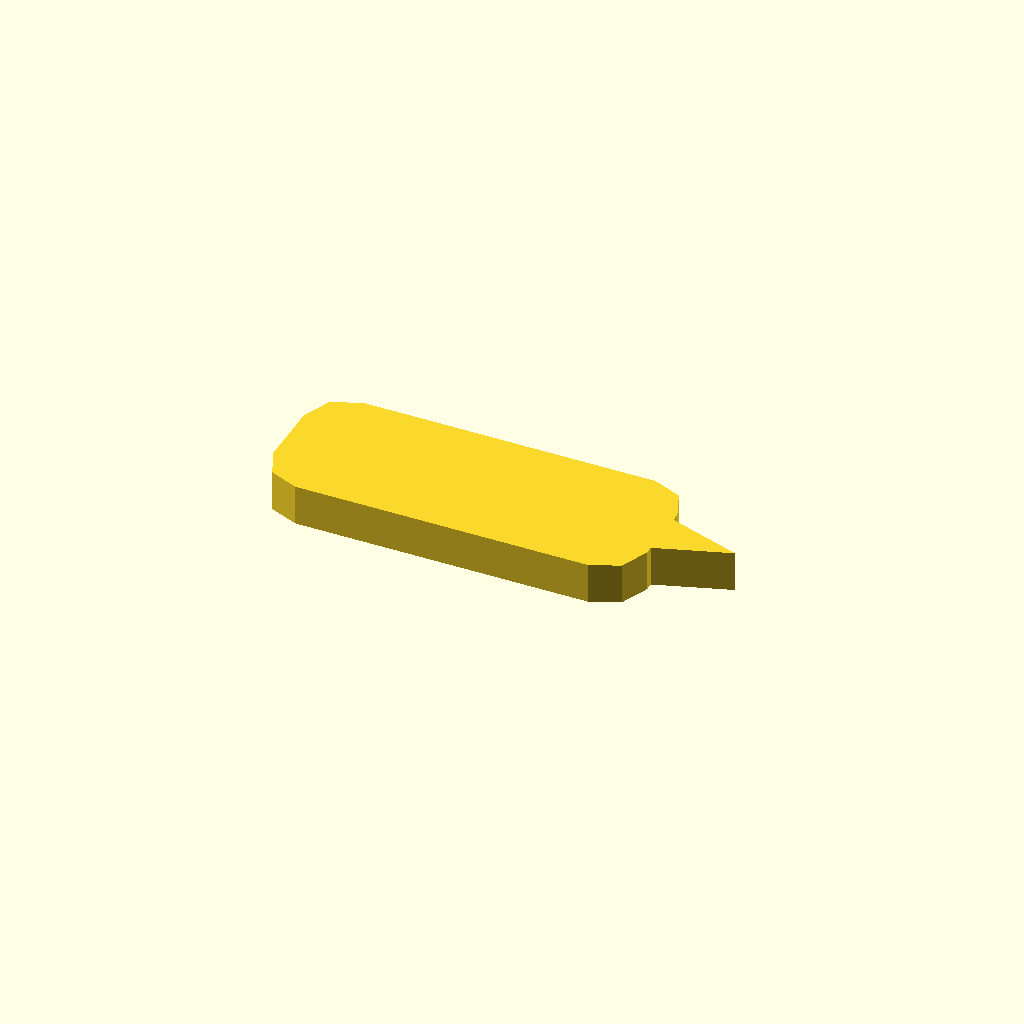
Cell 1: the model at its default parameters.
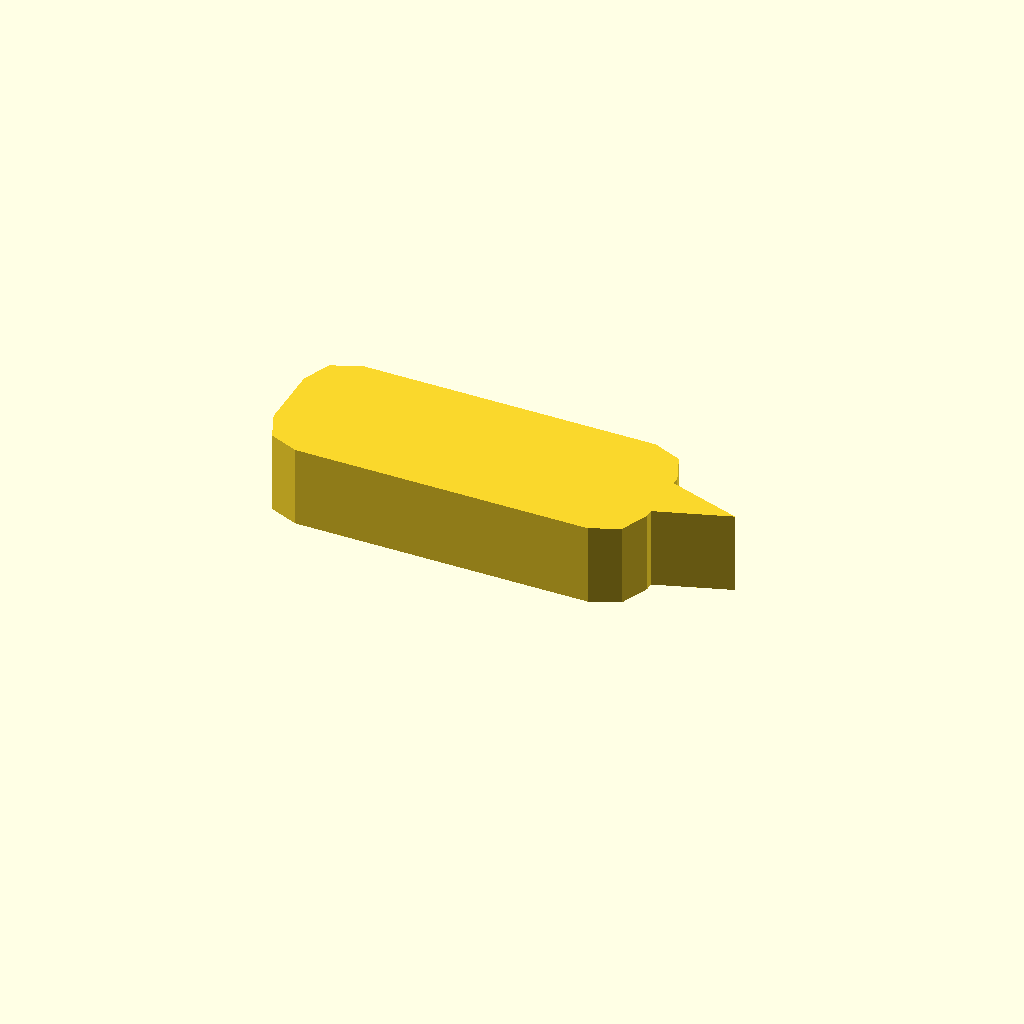
Cell 2 — profile_height set to 10, the other parameters unchanged.
One fixed orthographic camera (rotation 55°, 0°, 25°; colour scheme Cornfield) for every cell.
Source of the model, optional_data/data/sketch1/pawls/part_0093.scad:
$fn = 32;

// ----------------------------------------------------------------------
// Ratchet pawl: 46 x 18 mm body, beak 9 mm с правого торца
// ----------------------------------------------------------------------

// --- parameters (mm) ---
profile_height = 5;       // extrusion height
profile_points = 15;      // points of the closed outline

profile = [[0, 5], [1.464, 1.464], [5, 0], [41, 0], [44.536, 1.464], [46, 5], [46, 6], [55, 9], [46, 12], [46, 13], [44.536, 16.536], [41, 18], [5, 18], [1.464, 16.536], [0, 13]];  // single closed polygon, 15 points, counter clockwise

// --- the one profile operation ---
linear_extrude(height = profile_height) polygon(points = profile);
Customizer parameters (derived from the source; name, type, default, range or options):
profile_height: number, default 5
profile_points: number, default 15
